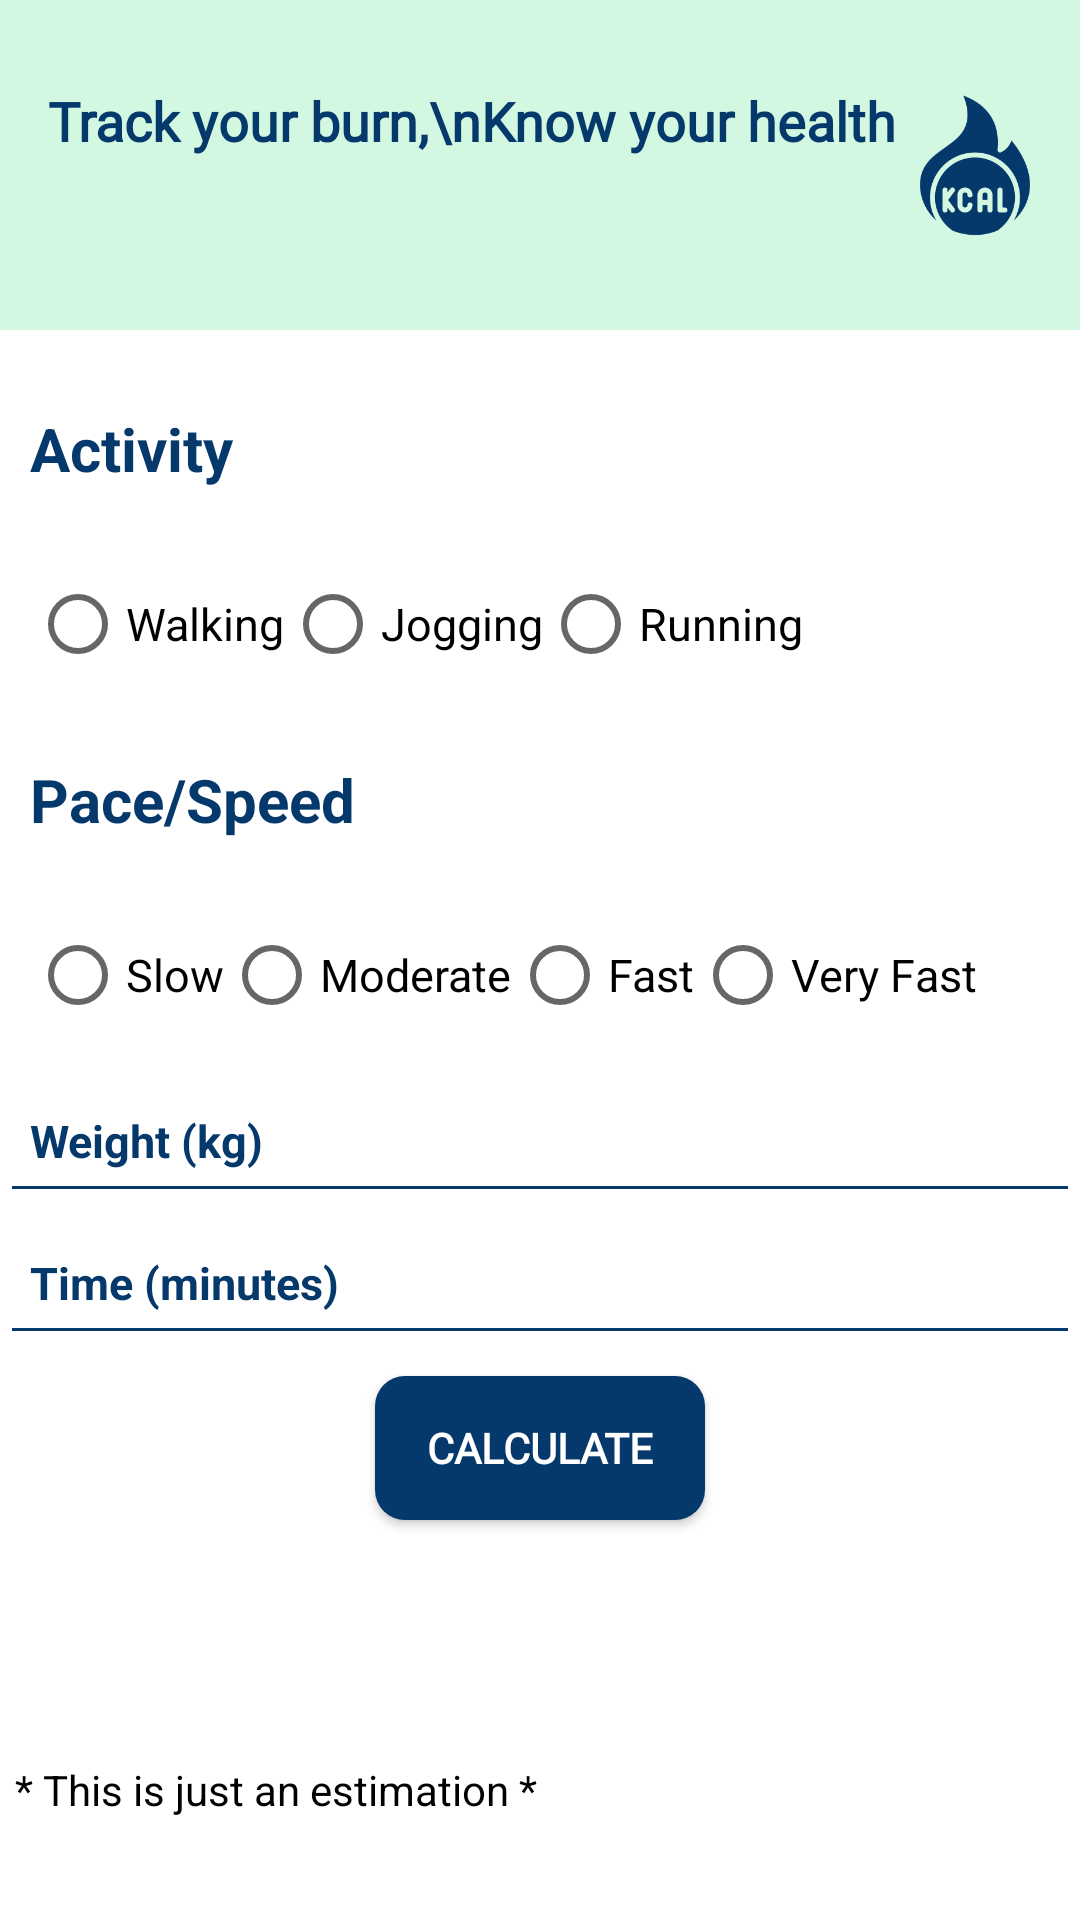

Layout XML and referenced resources for this Android screen:
<!-- AndroidManifest.xml: application theme Theme.MyFitnessPal -->
<!-- res/layout/activity_calories_burnt.xml -->
<?xml version="1.0" encoding="utf-8"?>
<RelativeLayout xmlns:android="http://schemas.android.com/apk/res/android"
    xmlns:app="http://schemas.android.com/apk/res-auto"
    xmlns:tools="http://schemas.android.com/tools"
    android:layout_width="match_parent"
    android:layout_height="match_parent"
    android:background="@color/white"
    tools:context=".calories_burnt">
    <RelativeLayout
        android:id="@+id/layout"
        android:layout_width="match_parent"
        android:layout_height="110dp"
        android:background="#D3F8E1">
        <TextView
            android:id="@+id/textView"
            android:layout_width="wrap_content"
            android:layout_height="wrap_content"
            android:text="Track your burn,\nKnow your health"
            android:textColor="#05386B"
            android:textStyle="bold"
            android:textSize="18sp"
            android:layout_marginStart="16dp"
            android:layout_marginTop="28dp"
            android:fontFamily="@font/raleway"
            app:layout_constraintStart_toStartOf="parent"
            app:layout_constraintTop_toTopOf="parent"/>

        <ImageView
            android:id="@+id/imageView"
            android:layout_width="80dp"
            android:layout_height="80dp"
            android:layout_marginStart="300dp"
            android:layout_marginTop="15dp"
            android:layout_marginEnd="10dp"
            app:layout_constraintEnd_toEndOf="parent"
            app:layout_constraintTop_toTopOf="parent"
            app:srcCompat="@drawable/caloriesb" />
    </RelativeLayout>

    <TextView
        android:id="@+id/activity"
        android:layout_width="match_parent"
        android:layout_height="wrap_content"
        android:layout_marginTop="20dp"
        android:layout_below="@id/layout"
        android:textColor="#05386B"
        android:textSize="20sp"
        android:text="Activity"
        android:padding="6dp"
        android:layout_marginLeft="4dp"
        android:textStyle="bold"/>
    <RadioGroup
        android:id="@+id/activityGroup"
        android:layout_width="match_parent"
        android:layout_height="wrap_content"
        android:orientation="horizontal"
        android:layout_below="@+id/activity"
        android:paddingLeft="10dp"
        android:layout_marginTop="15dp">

        <RadioButton
            android:id="@+id/walkingRadioButton"
            android:layout_width="wrap_content"
            android:layout_height="wrap_content"
            android:text="Walking"
            android:textColor="@color/black"
            android:textSize="15sp"
            />
        <RadioButton
            android:id="@+id/joggingRadioButton"
            android:layout_width="wrap_content"
            android:layout_height="wrap_content"
            android:text="Jogging"
            android:textColor="@color/black"
            android:textSize="15sp"
            />

        <RadioButton
            android:id="@+id/runningRadioButton"
            android:layout_width="wrap_content"
            android:layout_height="wrap_content"
            android:text="Running"
            android:textColor="@color/black"
            android:textSize="15sp"
           />

    </RadioGroup>
    <TextView
        android:id="@+id/pace"
        android:layout_width="match_parent"
        android:layout_height="wrap_content"
        android:layout_marginTop="15dp"
        android:textColor="#05386B"
        android:textSize="20sp"
        android:textStyle="bold"
        android:text="Pace/Speed"
        android:padding="6dp"
        android:layout_marginLeft="4dp"
        android:layout_below="@id/activityGroup"/>
    <RadioGroup
        android:id="@+id/paceGroup"
        android:layout_width="match_parent"
        android:layout_height="wrap_content"
        android:layout_below="@id/pace"
        android:layout_marginTop="15dp"
        android:paddingLeft="10dp"
        android:orientation="horizontal"
        >

        <RadioButton
            android:id="@+id/slowRadioButton"
            android:layout_width="wrap_content"
            android:layout_height="wrap_content"
            android:text="Slow"
            android:textColor="@color/black"
            android:textSize="15sp"
            />

        <RadioButton
            android:id="@+id/moderateRadioButton"
            android:layout_width="wrap_content"
            android:layout_height="wrap_content"
            android:text="Moderate"
            android:textColor="@color/black"
            android:textSize="15sp"
            />

        <RadioButton
            android:id="@+id/fastRadioButton"
            android:layout_width="wrap_content"
            android:layout_height="wrap_content"
            android:text="Fast"
            android:textColor="@color/black"
            android:textSize="15sp"
           />

        <RadioButton
            android:id="@+id/veryFastRadioButton"
            android:layout_width="wrap_content"
            android:layout_height="wrap_content"
            android:text="Very Fast"
            android:textColor="@color/black"
            android:textSize="15sp"
            />

    </RadioGroup>

    <EditText
        android:id="@+id/weightInput"
        android:layout_width="match_parent"
        android:layout_height="wrap_content"
        android:layout_below="@id/paceGroup"
        android:layout_marginTop="15dp"
        android:hint="Weight (kg)"
        android:background="@drawable/border"
        android:inputType="numberDecimal"
        android:textColor="@color/black"
        android:textColorHint="#05386B"
        android:textSize="15sp"
        android:padding="6dp"
        android:layout_marginLeft="4dp"
        android:layout_marginRight="4dp"
        android:textStyle="bold"
        tools:ignore="TouchTargetSizeCheck" />

    <EditText
        android:id="@+id/timeInput"
        android:layout_width="match_parent"
        android:layout_height="wrap_content"
        android:layout_below="@id/weightInput"
        android:layout_marginTop="15dp"
        android:hint="Time (minutes)"
        android:background="@drawable/border"
        android:inputType="number"
        android:textColor="@color/black"
        android:textColorHint="#05386B"
        android:textSize="15sp"
        android:textStyle="bold"
        android:padding="6dp"
        android:layout_marginLeft="4dp"
        android:layout_marginRight="4dp"
        tools:ignore="TouchTargetSizeCheck" />


    <android.widget.Button
        android:id="@+id/calculateButton"
        android:layout_width="110dp"
        android:layout_marginTop="15dp"
        android:layout_height="wrap_content"
        android:background="@drawable/buttonbackground"
        android:textColor="@color/white"
        android:fontFamily="@font/raleway"
        android:textStyle="bold"
        android:layout_below="@id/timeInput"
        android:layout_centerHorizontal="true"
        android:text="Calculate" />

    <TextView
        android:id="@+id/resultText"
        android:layout_width="wrap_content"
        android:layout_height="wrap_content"
        android:layout_below="@id/calculateButton"
        android:layout_centerHorizontal="true"
        android:layout_marginTop="25dp"
        android:text=""
        android:textColor="@color/black"
        android:textStyle="bold"
        android:textSize="30sp" />
<TextView
    android:id="@+id/comment"
    android:layout_width="wrap_content"
    android:layout_height="wrap_content"
    android:text="* This is just an estimation *"
    android:layout_below="@id/resultText"
    android:layout_marginTop="15dp"
    android:paddingLeft="5dp"
    android:textColor="@color/black"/>

</RelativeLayout>
<!-- resources referenced by this layout -->
<resources>
  <color name="black">#FF000000</color>
  <color name="white">#FFFFFFFF</color>
  <!-- drawable border (drawable) -->
  <?xml version="1.0" encoding="utf-8" ?>
  <layer-list xmlns:android="http://schemas.android.com/apk/res/android" >
      <item android:gravity="bottom">
          <shape>
              <size android:height="1dp" />
              <solid android:color="#05386B" />
          </shape>
      </item>
  </layer-list>
  <!-- drawable buttonbackground (drawable) -->
  <?xml version="1.0" encoding="utf-8"?>
  <shape xmlns:android="http://schemas.android.com/apk/res/android"
      android:shape="rectangle"
      >
  
      <solid android:color="#05386B">
  
      </solid>
  
      <corners android:radius="10dp">
  
      </corners>
  
  </shape>
  <!-- drawable caloriesb: png bitmap (drawable, 11886 bytes) -->
  <style name="Theme.MyFitnessPal" parent="Theme.MaterialComponents.DayNight.NoActionBar">
          
          <item name="colorPrimary">@color/purple_500</item>
          <item name="colorPrimaryVariant">@color/purple_700</item>
          <item name="colorOnPrimary">@color/white</item>
          
          <item name="colorSecondary">@color/teal_200</item>
          <item name="colorSecondaryVariant">@color/teal_700</item>
          <item name="colorOnSecondary">@color/black</item>
          
          <item name="android:statusBarColor">?attr/colorPrimaryVariant</item>
          
      </style>
  <color name="purple_500">#FF6200EE</color>
  <color name="purple_700">#FF3700B3</color>
  <color name="teal_200">#FF03DAC5</color>
  <color name="teal_700">#FF018786</color>
</resources>
